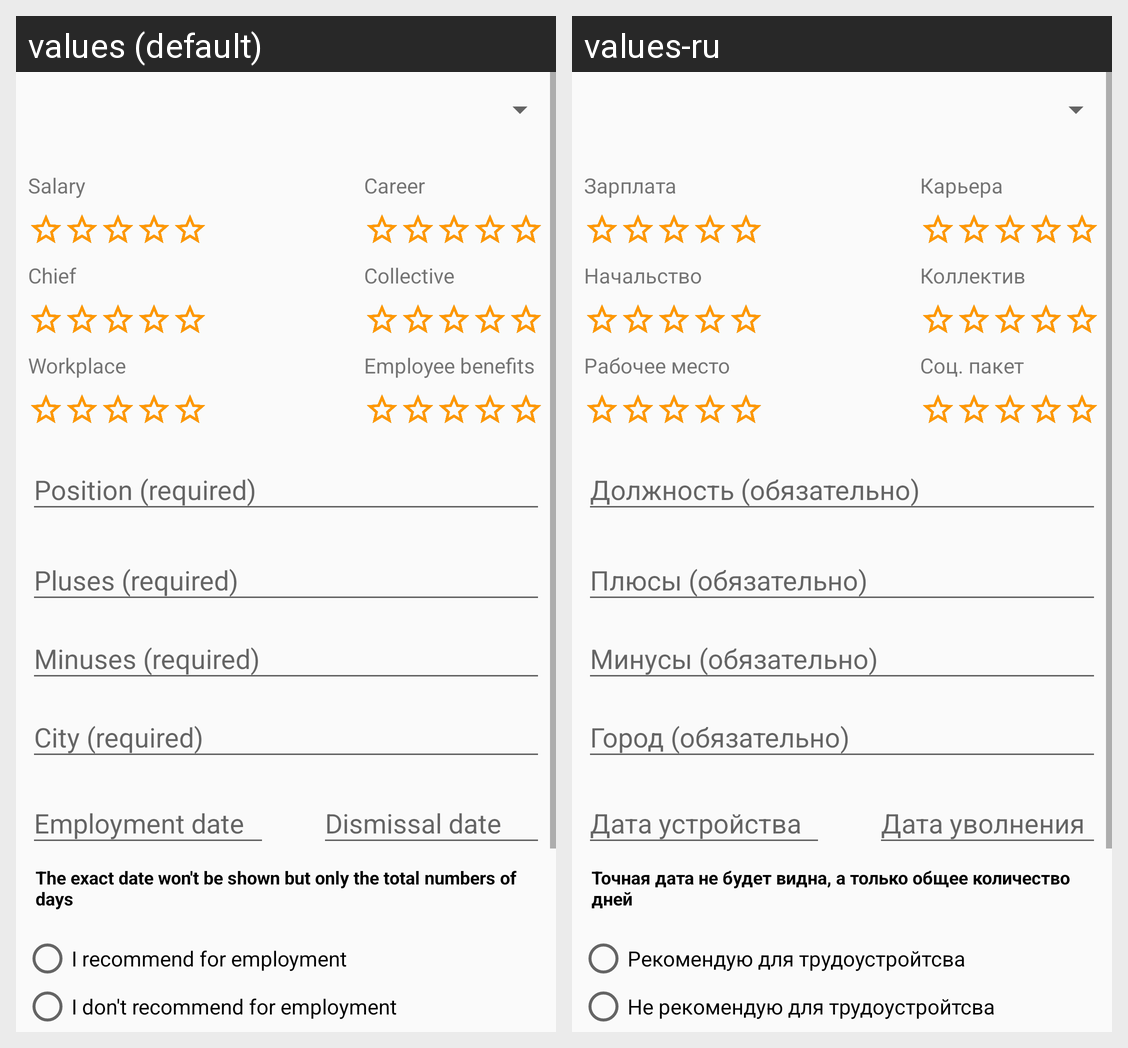

This grid shows one Android layout under two languages. Give, for every string resource on the screen, its name, the default text and each shown locale's text.
Android screen res/layout/content_review.xml rendered under 2 locales, left to right: values (default), values-ru. Device: Nexus 5 (rendered at 1080×1920; each locale shown at half size, 540×960, under a caption strip naming it); theme AppTheme.
Strings drawn on this screen, with the default value and each locale's value (text and hints the layout hard-codes, and strings that could not be matched under every locale, appear in the picture but are not listed):

salary
  values: Salary
  values-ru: Зарплата

career
  values: Career
  values-ru: Карьера

collective
  values: Collective
  values-ru: Коллектив

social_package
  values: Employee benefits
  values-ru: Соц. пакет

chief
  values: Chief
  values-ru: Начальство

workplace
  values: Workplace
  values-ru: Рабочее место

pluses_
  values: Pluses (required)
  values-ru: Плюсы (обязательно)

minuses_
  values: Minuses (required)
  values-ru: Минусы (обязательно)

review_date_info
  values: The exact date won't be shown but only the total numbers of days
  values-ru: Точная дата не будет видна, а только общее количество дней

empoyment_date
  values: Employment date
  values-ru: Дата устройства

dismissal_date
  values: Dismissal date
  values-ru: Дата уволнения

recommended
  values: I recommend for employment
  values-ru: Рекомендую для трудоустройтсва

not_recommended
  values: I don't recommend for employment
  values-ru: Не рекомендую для трудоустройтсва
